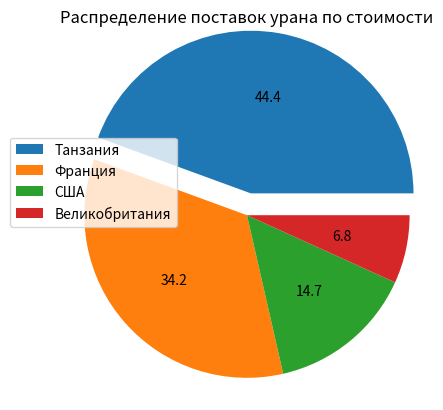

Write Python code to recreate this figure.
import matplotlib as mpl
import matplotlib.pyplot as plt
import matplotlib.dates as mdates
import datetime as dt
import csv

data_names = ['Танзания', 'Франция', 'США', 'Великобритания']
data_values = [24083, 18516, 7943, 3674]

dpi = 80
fig = plt.figure(dpi = dpi, figsize = (512 / dpi, 384 / dpi) )


plt.title('Распределение поставок урана по стоимости')

xs = range(len(data_names))

plt.pie(
    data_values, autopct='%.1f', radius = 1.1,
    explode = [0.15] + [0 for i in range(len(data_names)-1)])
plt.legend(
    bbox_to_anchor = (-0.16, 0.45, 0.25, 0.25),
    loc = 'lower left', labels = data_names )
fig.savefig('pie.png')
plt.show('pie.png')